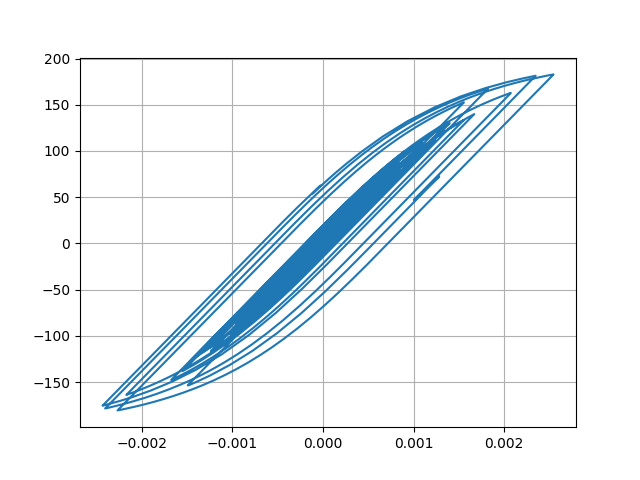

Source data for this figure (header and first rows):
Desplacment, Force
0.0, 0.0
1.1906528893604358e-06, 0.1191
3.639068703228866e-06, 0.3639
5.397013262263079e-06, 0.5397
5.400222992695176e-06, 0.54
3.918492377115173e-06, 0.3918
2.207666620110942e-06, 0.2208
1.6412140451615242e-06, 0.1641
2.6826698911545686e-06, 0.2683
4.6596108960870716e-06, 0.466
6.173111494148025e-06, 0.6173
5.765220052933444e-06, 0.5765
2.5895821104797047e-06, 0.259
-3.1639154626850814e-06, -0.3164
-1.036415898133255e-05, -1.036
-1.7868651030345443e-05, -1.787
-2.517814171906339e-05, -2.518
-3.2422290087129796e-05, -3.242
-3.9871785738989144e-05, -3.987
-4.7501188332183214e-05, -4.749
-5.492495641679043e-05, -5.491
-6.110740701598157e-05, -6.109
-6.481061987625938e-05, -6.479
-6.531751808322454e-05, -6.529
-6.302186200441918e-05, -6.3
-5.9089054432828026e-05, -5.907
-5.461478885368755e-05, -5.459
-5.056434119458074e-05, -5.054
-4.742206938878846e-05, -4.74
-4.533674792450676e-05, -4.531
-4.427999733323342e-05, -4.426
-4.374358415340215e-05, -4.372
-4.263987424172044e-05, -4.262
-3.988245593778439e-05, -3.986
-3.494913609927446e-05, -3.493
-2.782991965423615e-05, -2.781
-1.9104584692033236e-05, -1.908
-9.266486033888138e-06, -0.9243
1.5001992404651228e-06, 0.1523
1.3027715270128788e-05, 1.305
2.4981501711395207e-05, 2.5
3.638149947805716e-05, 3.64
4.587623282930228e-05, 4.589
5.252541113829198e-05, 5.254
5.694213665957792e-05, 5.695
6.03905296977937e-05, 6.04
6.414838940830102e-05, 6.415
6.903530469011128e-05, 6.903
7.473975639531795e-05, 7.473
8.151994034377564e-05, 8.15
9.056762702574852e-05, 9.053
0.0001033, 10.32
0.0001203, 12.01
0.0001398, 13.96
0.0001579, 15.76
0.0001703, 16.99
0.0001743, 17.39
0.0001699, 16.95
0.0001589, 15.84
0.0001441, 14.37
... 2,941 more rows
